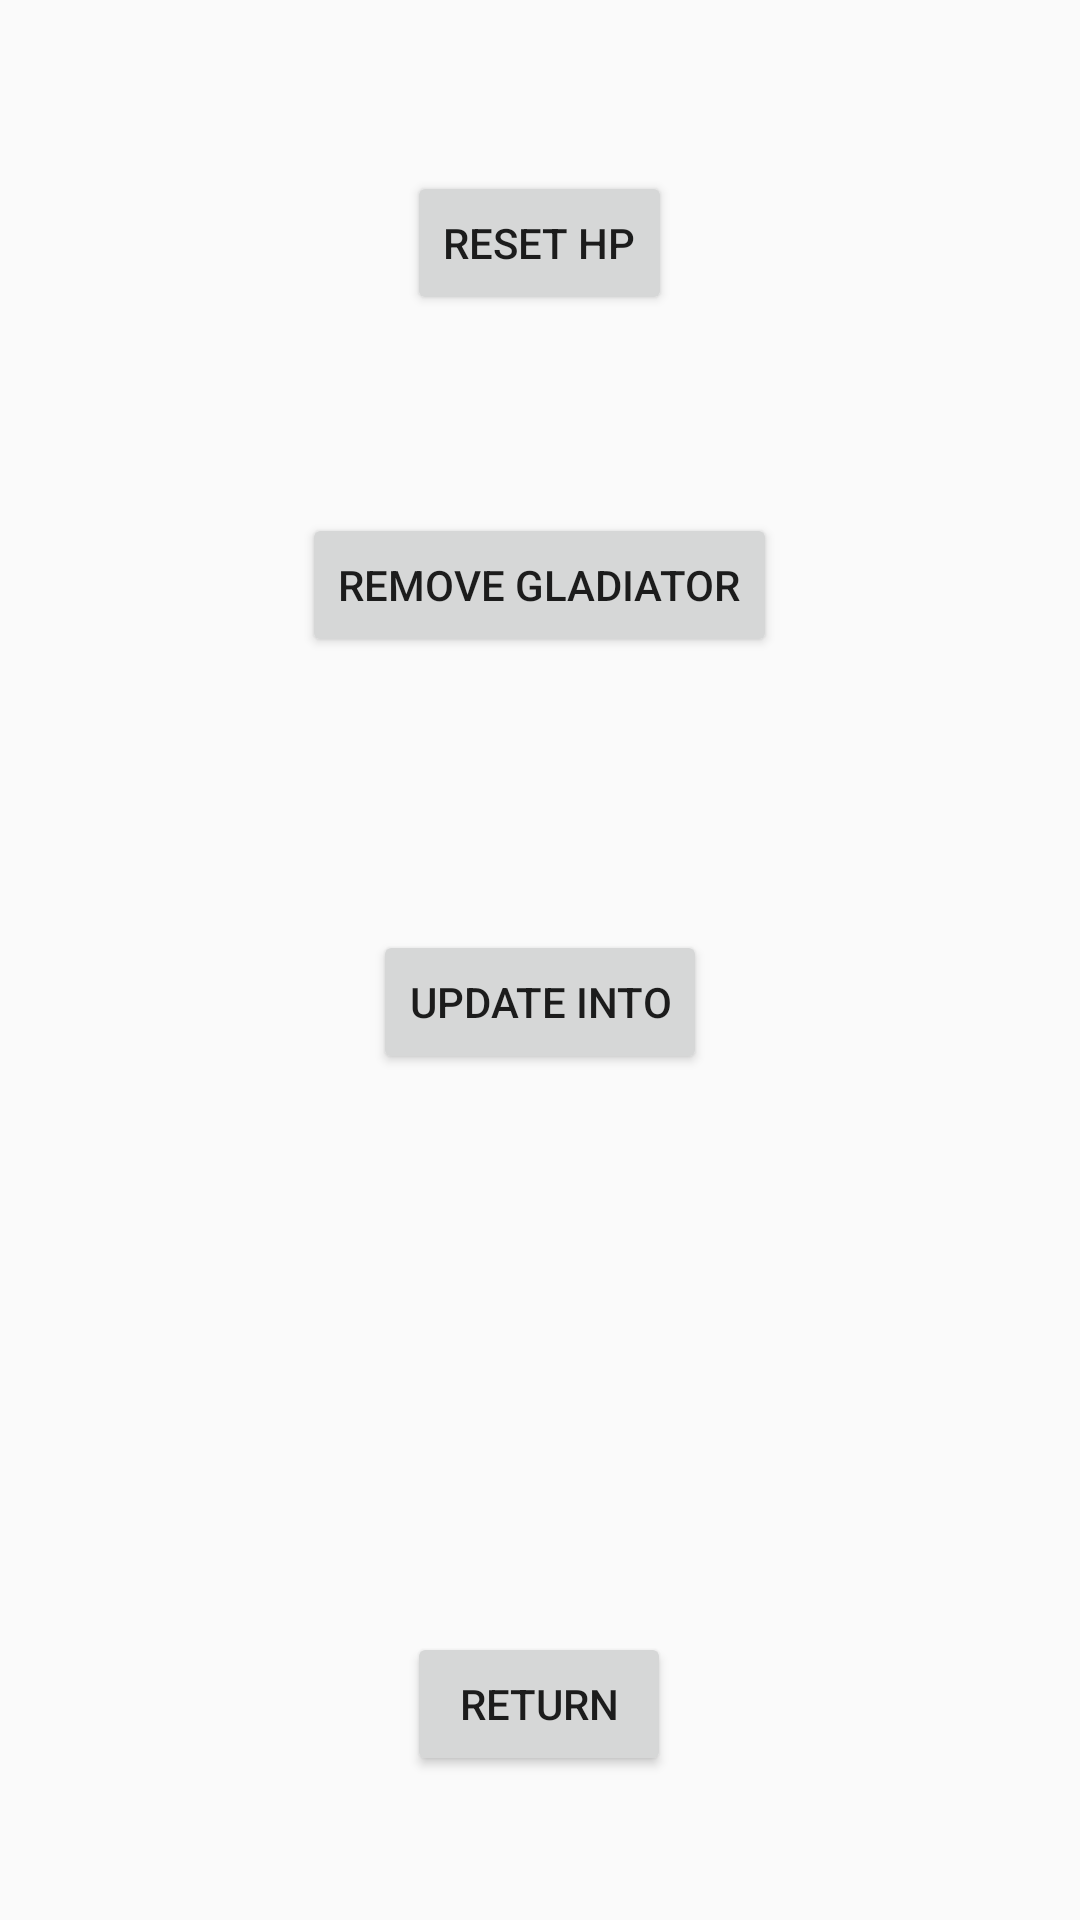

Layout XML and referenced resources for this Android screen:
<!-- AndroidManifest.xml: application theme AppTheme -->
<!-- res/layout/fragment_abilities.xml -->
<RelativeLayout xmlns:android="http://schemas.android.com/apk/res/android"
    xmlns:tools="http://schemas.android.com/tools"
    android:layout_width="match_parent"
    android:layout_height="match_parent"
    tools:context="com.example.clynch.gladium.ui.AbilitiesFragment">

    <Button
        android:id="@+id/reset_hpBT"
        android:layout_width="wrap_content"
        android:layout_height="wrap_content"
        android:layout_alignParentTop="true"
        android:layout_centerHorizontal="true"
        android:layout_marginTop="57dp"
        android:text="@string/ResetHP" />

    <Button
        android:id="@+id/remove_gladiatorBT"
        android:layout_width="wrap_content"
        android:layout_height="wrap_content"
        android:layout_below="@+id/reset_hpBT"
        android:layout_centerHorizontal="true"
        android:layout_marginTop="66dp"
        android:text="@string/remove_gladiator" />

    <Button
        android:id="@+id/update_gladiatorBT"
        android:layout_width="wrap_content"
        android:layout_height="wrap_content"
        android:layout_below="@+id/remove_gladiatorBT"
        android:layout_centerHorizontal="true"
        android:layout_marginTop="91dp"
        android:text="@string/update_into" />

    <Button
        android:id="@+id/abilities_backBT"
        android:layout_width="wrap_content"
        android:layout_height="wrap_content"
        android:layout_alignParentBottom="true"
        android:layout_alignStart="@+id/reset_hpBT"
        android:layout_marginBottom="48dp"
        android:text="@string/Return" />
</RelativeLayout>
<!-- resources referenced by this layout -->
<resources>
  <string name="ResetHP">Reset HP</string>
  <string name="Return">Return</string>
  <string name="remove_gladiator">Remove Gladiator</string>
  <string name="update_into">Update into</string>
  <style name="AppTheme" parent="Theme.AppCompat.Light.DarkActionBar">
          
          <item name="colorPrimary">@color/colorPrimary</item>
          <item name="colorPrimaryDark">@color/colorPrimaryDark</item>
          <item name="colorAccent">@color/colorAccent</item>
      </style>
  <!-- not gathered from this repository: default colours our renderer supplied (Android Studio template values) -->
  <color name="colorPrimary">#FF6200EE</color>
  <color name="colorPrimaryDark">#FF3700B3</color>
  <color name="colorAccent">#FF03DAC5</color>
</resources>
